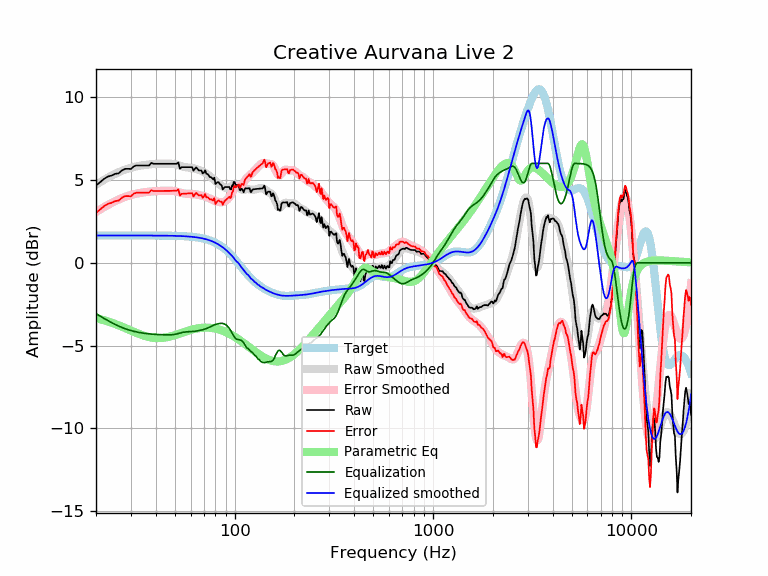

Data behind this chart, as committed beside it:
frequency, raw, error, smoothed, error_smoothed, equalization, parametric_eq, equalized_raw, equalized_smoothed, target
20, 4.67, 3.02, 4.72, 3.07, -3.07, -3.34, 1.60, 1.65, 1.65
21, 4.87, 3.22, 4.87, 3.22, -3.22, -3.41, 1.65, 1.65, 1.65
22, 5.07, 3.43, 5.01, 3.37, -3.37, -3.47, 1.71, 1.65, 1.65
23, 5.21, 3.56, 5.15, 3.50, -3.50, -3.55, 1.71, 1.65, 1.65
24, 5.27, 3.62, 5.27, 3.62, -3.62, -3.62, 1.65, 1.65, 1.65
25, 5.37, 3.72, 5.37, 3.72, -3.72, -3.70, 1.65, 1.65, 1.65
26, 5.40, 3.75, 5.47, 3.82, -3.82, -3.78, 1.58, 1.65, 1.65
27, 5.57, 3.93, 5.55, 3.90, -3.90, -3.86, 1.67, 1.65, 1.65
28, 5.67, 4.02, 5.62, 3.98, -3.98, -3.94, 1.69, 1.65, 1.65
29, 5.67, 4.03, 5.69, 4.04, -4.04, -4.02, 1.63, 1.65, 1.65
30, 5.66, 4.02, 5.74, 4.09, -4.09, -4.09, 1.57, 1.65, 1.65
31, 5.82, 4.17, 5.79, 4.14, -4.14, -4.17, 1.68, 1.65, 1.65
32, 5.87, 4.23, 5.82, 4.18, -4.18, -4.24, 1.70, 1.65, 1.65
33, 5.87, 4.23, 5.85, 4.21, -4.21, -4.30, 1.67, 1.65, 1.65
34, 5.87, 4.23, 5.88, 4.23, -4.23, -4.36, 1.64, 1.65, 1.65
35, 5.87, 4.23, 5.90, 4.26, -4.26, -4.41, 1.62, 1.65, 1.65
36, 5.87, 4.23, 5.92, 4.27, -4.27, -4.45, 1.60, 1.65, 1.65
37, 5.87, 4.23, 5.94, 4.29, -4.29, -4.49, 1.58, 1.64, 1.64
38, 6.03, 4.39, 5.95, 4.30, -4.30, -4.51, 1.73, 1.64, 1.64
39, 5.98, 4.33, 5.96, 4.32, -4.32, -4.53, 1.66, 1.64, 1.64
40, 5.98, 4.33, 5.97, 4.33, -4.33, -4.55, 1.65, 1.64, 1.64
41, 5.98, 4.33, 5.98, 4.33, -4.33, -4.55, 1.64, 1.64, 1.64
42, 5.98, 4.33, 5.98, 4.34, -4.34, -4.55, 1.64, 1.64, 1.64
43, 5.98, 4.34, 5.98, 4.34, -4.34, -4.54, 1.63, 1.64, 1.64
44, 5.98, 4.34, 5.99, 4.35, -4.35, -4.53, 1.63, 1.64, 1.64
45, 5.98, 4.34, 5.99, 4.35, -4.35, -4.51, 1.63, 1.64, 1.64
46, 5.98, 4.34, 5.99, 4.35, -4.35, -4.48, 1.62, 1.64, 1.64
47, 5.98, 4.34, 5.99, 4.35, -4.35, -4.46, 1.62, 1.63, 1.63
48, 5.98, 4.34, 5.98, 4.35, -4.35, -4.43, 1.63, 1.63, 1.63
49, 5.98, 4.35, 5.97, 4.34, -4.34, -4.40, 1.64, 1.63, 1.63
50, 5.98, 4.35, 5.95, 4.32, -4.32, -4.36, 1.65, 1.63, 1.63
51, 5.98, 4.35, 5.92, 4.30, -4.30, -4.33, 1.68, 1.62, 1.62
52, 6.05, 4.44, 5.89, 4.27, -4.27, -4.30, 1.78, 1.62, 1.62
53, 5.68, 4.06, 5.86, 4.24, -4.24, -4.26, 1.44, 1.62, 1.62
54, 5.77, 4.16, 5.83, 4.22, -4.22, -4.23, 1.56, 1.61, 1.61
55, 5.77, 4.17, 5.80, 4.20, -4.20, -4.20, 1.58, 1.61, 1.61
56, 5.77, 4.17, 5.78, 4.18, -4.18, -4.17, 1.59, 1.60, 1.60
57, 5.77, 4.18, 5.77, 4.17, -4.17, -4.14, 1.60, 1.60, 1.60
58, 5.77, 4.18, 5.76, 4.17, -4.17, -4.11, 1.61, 1.59, 1.59
59, 5.77, 4.19, 5.75, 4.16, -4.16, -4.08, 1.61, 1.58, 1.58
60, 5.77, 4.20, 5.74, 4.16, -4.16, -4.05, 1.61, 1.58, 1.58
61, 5.77, 4.20, 5.72, 4.15, -4.15, -4.03, 1.62, 1.57, 1.57
62, 5.56, 4.00, 5.71, 4.15, -4.15, -4.01, 1.41, 1.56, 1.56
63, 5.67, 4.12, 5.69, 4.14, -4.14, -3.99, 1.54, 1.55, 1.55
64, 5.76, 4.22, 5.66, 4.12, -4.12, -3.97, 1.63, 1.54, 1.54
65, 5.67, 4.14, 5.64, 4.11, -4.11, -3.96, 1.56, 1.53, 1.53
66, 5.57, 4.06, 5.61, 4.09, -4.09, -3.95, 1.48, 1.51, 1.51
67, 5.57, 4.07, 5.58, 4.08, -4.08, -3.94, 1.50, 1.50, 1.50
68, 5.57, 4.09, 5.55, 4.06, -4.06, -3.93, 1.51, 1.49, 1.49
69, 5.39, 3.92, 5.51, 4.04, -4.04, -3.92, 1.35, 1.47, 1.47
70, 5.45, 4.00, 5.47, 4.02, -4.02, -3.92, 1.43, 1.45, 1.45
71, 5.59, 4.15, 5.43, 4.00, -4.00, -3.91, 1.59, 1.44, 1.44
72, 5.37, 3.96, 5.39, 3.97, -3.97, -3.91, 1.40, 1.42, 1.42
73, 5.35, 3.96, 5.34, 3.94, -3.94, -3.91, 1.41, 1.40, 1.40
74, 5.27, 3.90, 5.28, 3.91, -3.91, -3.92, 1.36, 1.37, 1.37
75, 5.17, 3.82, 5.22, 3.87, -3.87, -3.92, 1.30, 1.35, 1.35
76, 5.17, 3.85, 5.16, 3.84, -3.84, -3.93, 1.33, 1.32, 1.32
77, 5.10, 3.80, 5.10, 3.80, -3.80, -3.94, 1.30, 1.30, 1.30
78, 5.02, 3.76, 5.04, 3.77, -3.77, -3.95, 1.25, 1.27, 1.27
79, 5.14, 3.90, 4.99, 3.75, -3.75, -3.96, 1.39, 1.24, 1.24
... 553 more rows
